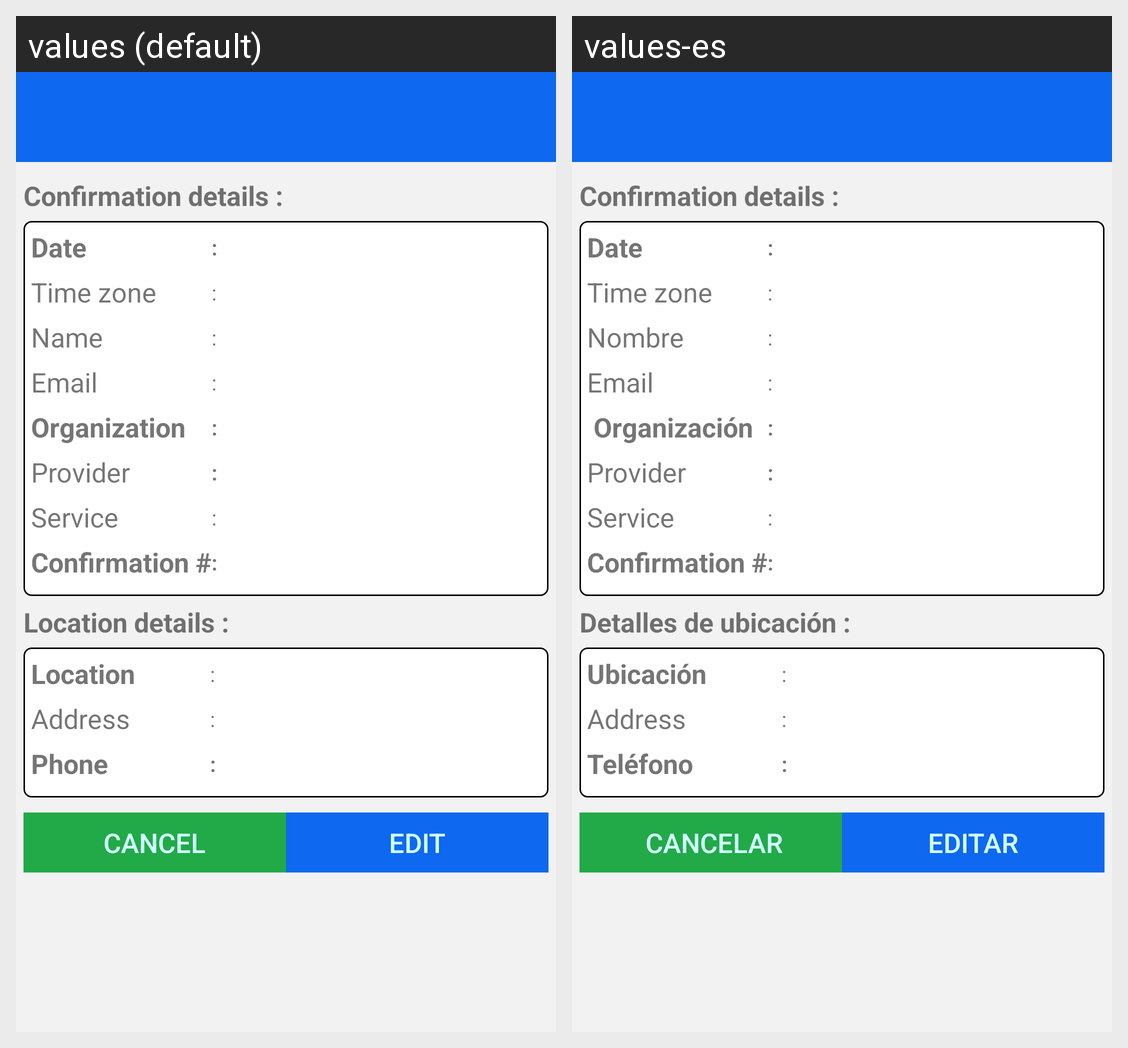

Strings drawn on this Android screen and how each of the app's shown locales translates them:
Android screen res/layout/activity_appointment_details.xml rendered under 2 locales, left to right: values (default), values-es. Device: Nexus 5 (rendered at 1080×1920; each locale shown at half size, 540×960, under a caption strip naming it); theme AppTheme.
Strings drawn on this screen, with the default value and each locale's value (text and hints the layout hard-codes, and strings that could not be matched under every locale, appear in the picture but are not listed):

confirmation_details_small
  values: Confirmation details :
  values-es: Confirmation details :  [not translated; the default value is used]

date
  values: Date
  values-es: Date  [not translated; the default value is used]

time_Zone
  values: Time zone
  values-es: Time zone  [not translated; the default value is used]

names
  values: Name
  values-es: Nombre

email
  values: Email
  values-es: Email

orginzatrion
  values: Organization
  values-es:  Organización

select_provider
  values: Provider
  values-es: Provider

service
  values: Service
  values-es: Service  [not translated; the default value is used]

confirmation_no
  values: Confirmation #
  values-es: Confirmation #  [not translated; the default value is used]

location_details
  values: Location details :
  values-es: Detalles de ubicación :

Location
  values: Location
  values-es: Ubicación

address
  values: Address
  values-es: Address  [not translated; the default value is used]

phone
  values: Phone
  values-es: Teléfono

cancel
  values: Cancel
  values-es:  Cancelar

edit
  values: Edit
  values-es: Editar
